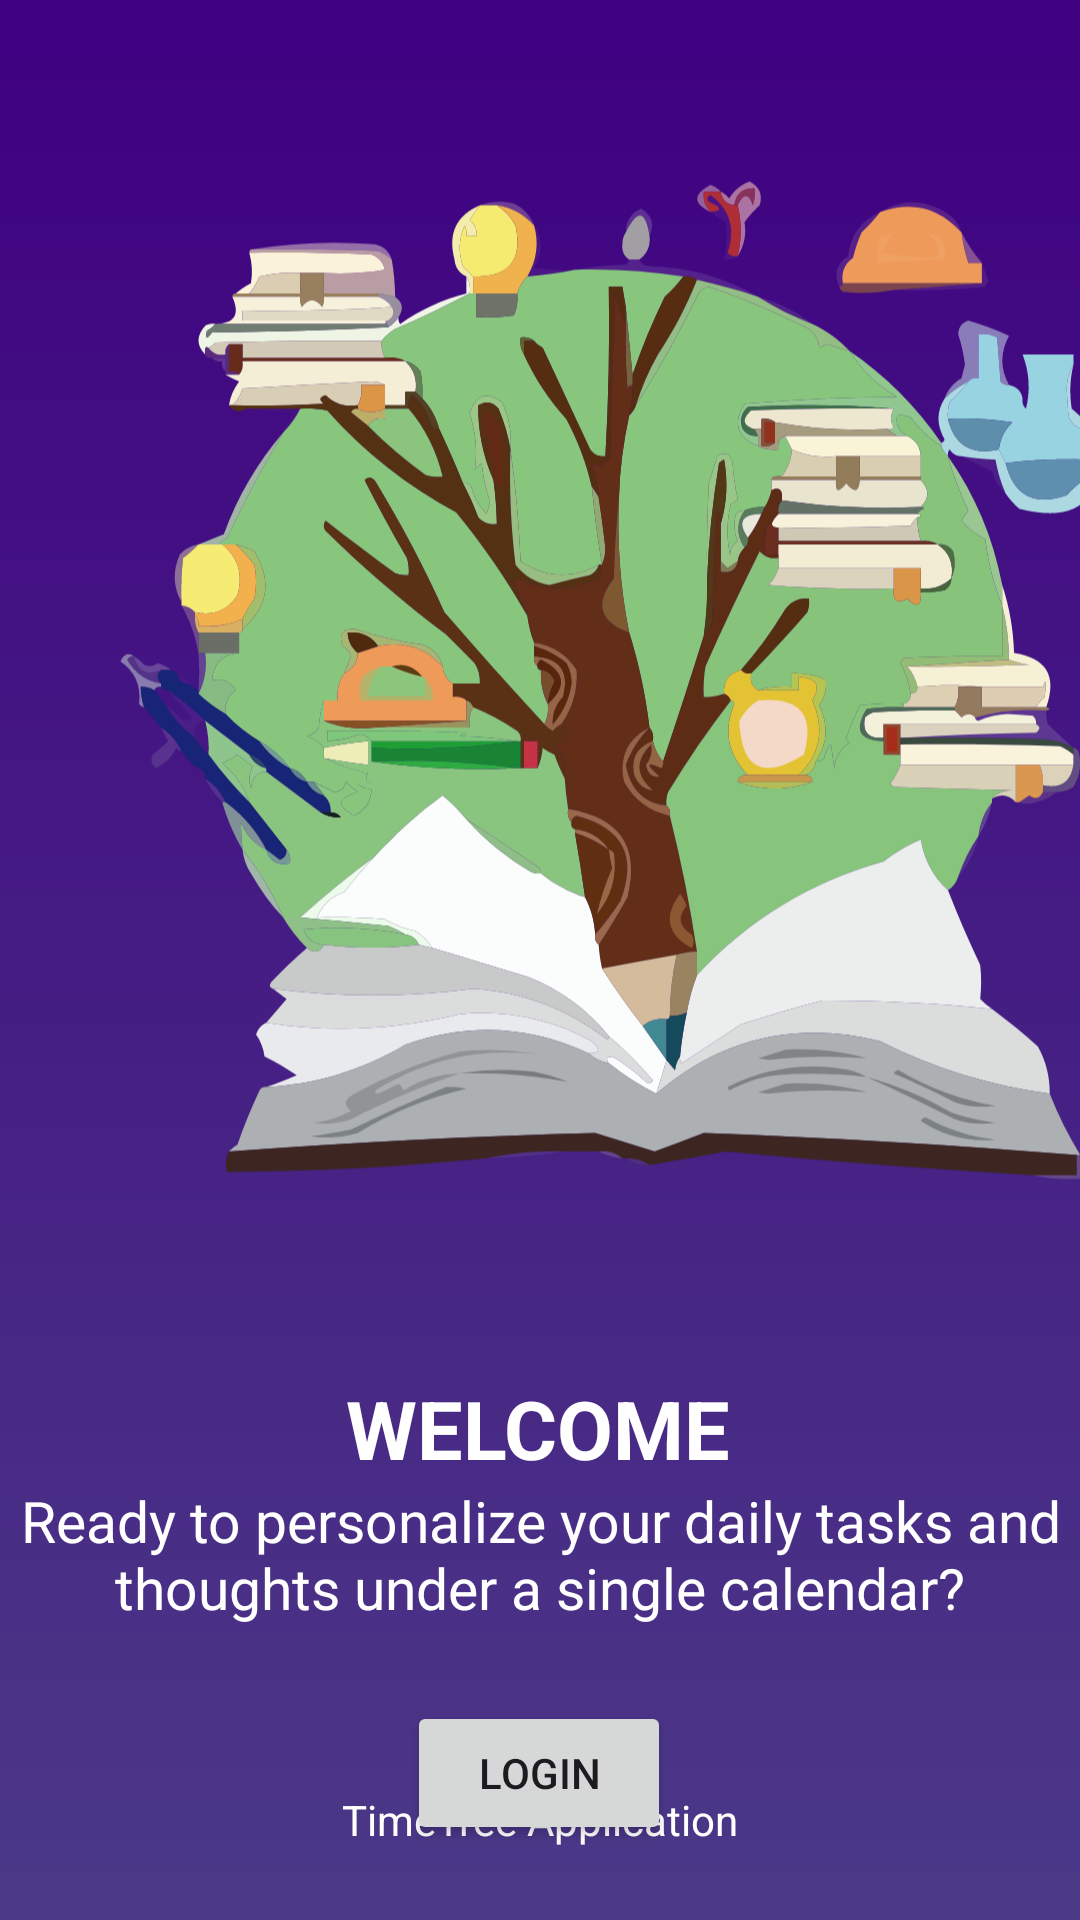

The Android layout XML behind this screen, and the referenced resources:
<!-- AndroidManifest.xml: application theme Theme.TimeTreeApplication -->
<!-- res/layout/activity_splash_screen.xml -->
<?xml version="1.0" encoding="utf-8"?>
<androidx.constraintlayout.widget.ConstraintLayout xmlns:android="http://schemas.android.com/apk/res/android"
    xmlns:app="http://schemas.android.com/apk/res-auto"
    xmlns:tools="http://schemas.android.com/tools"
    android:layout_width="match_parent"
    android:layout_height="match_parent"
    android:background="@drawable/mainbackground"
    tools:context="com.example.timetreeapplication.SplashScreen">

    <ImageView
        android:id="@+id/imageView2"
        android:layout_width="407dp"
        android:layout_height="450dp"
        app:layout_constraintStart_toStartOf="parent"
        app:layout_constraintTop_toTopOf="parent"
        app:srcCompat="@drawable/homeimgg" />

    <TextView
        android:id="@+id/textView"
        android:layout_width="wrap_content"
        android:layout_height="wrap_content"
        android:layout_marginTop="8dp"
        android:text="WELCOME"
        android:textColor="@color/white"
        android:textSize="27sp"
        android:textStyle="bold"
        android:typeface="sans"
        app:layout_constraintEnd_toEndOf="parent"
        app:layout_constraintHorizontal_bias="0.498"
        app:layout_constraintStart_toStartOf="parent"
        app:layout_constraintTop_toBottomOf="@+id/imageView2" />

    <TextView
        android:id="@+id/textView2"
        android:layout_width="353dp"
        android:layout_height="73dp"
        android:text="Ready to personalize
your daily tasks and thoughts under a single calendar?"
        android:textAlignment="center"
        android:textColor="@color/white"
        android:textSize="19sp"
        android:typeface="sans"
        app:layout_constraintEnd_toEndOf="parent"
        app:layout_constraintStart_toStartOf="parent"
        app:layout_constraintTop_toBottomOf="@+id/textView" />

    <Button
        android:id="@+id/button"
        android:layout_width="wrap_content"
        android:layout_height="wrap_content"
        android:text="LOGIN"
        app:layout_constraintEnd_toEndOf="@+id/textView"
        app:layout_constraintStart_toStartOf="@+id/textView"
        app:layout_constraintTop_toBottomOf="@+id/textView2"
        app:strokeColor="#4CAF50" />

    <TextView
        android:id="@+id/textView3"
        android:layout_width="wrap_content"
        android:layout_height="wrap_content"
        android:layout_marginBottom="24dp"
        android:text="TimeTree Application"
        android:textColor="@color/white"
        app:layout_constraintBottom_toBottomOf="parent"
        app:layout_constraintEnd_toEndOf="parent"
        app:layout_constraintStart_toStartOf="parent" />
</androidx.constraintlayout.widget.ConstraintLayout>
<!-- resources referenced by this layout -->
<resources>
  <color name="white">#FFFFFFFF</color>
  <!-- drawable homeimgg: vector/xml drawable (drawable, 86185 chars, omitted) -->
  <!-- drawable mainbackground (drawable) -->
  <?xml version="1.0" encoding="utf-8"?>
  <shape xmlns:android="http://schemas.android.com/apk/res/android">
  <gradient android:angle="-45" android:startColor="#3f0081" android:endColor="#4b3987" />
  </shape>
  <style name="Theme.TimeTreeApplication" parent="Base.Theme.TimeTreeApplication" />
  <style name="Base.Theme.TimeTreeApplication" parent="Theme.Material3.DayNight.NoActionBar">
          
          
      </style>
</resources>
